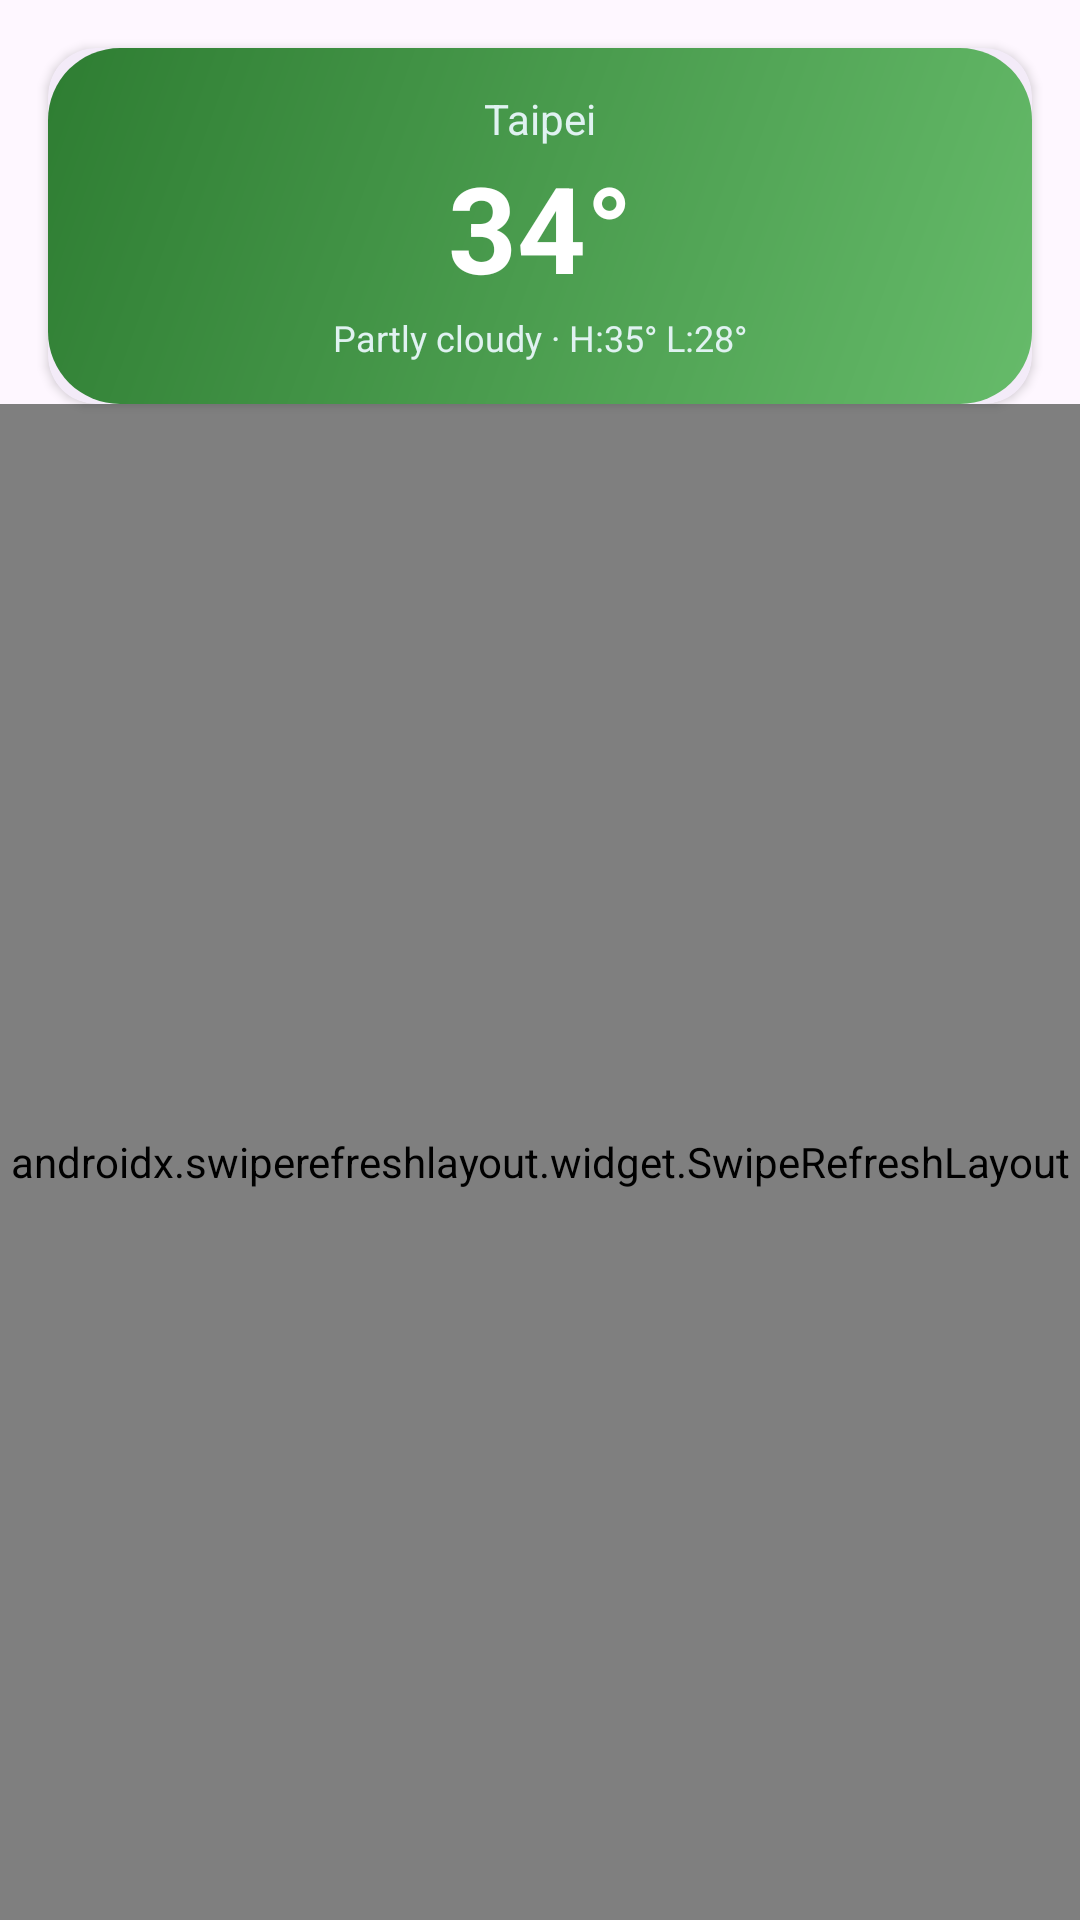

This screen was rendered from an Android layout file. Write that file and the resources it references.
<!-- AndroidManifest.xml: application theme Theme.Content_feed -->
<!-- res/layout/fragment_reading.xml -->
<?xml version="1.0" encoding="utf-8"?>
<androidx.constraintlayout.widget.ConstraintLayout xmlns:android="http://schemas.android.com/apk/res/android"
    xmlns:app="http://schemas.android.com/apk/res-auto"
    xmlns:tools="http://schemas.android.com/tools"
    android:layout_width="match_parent"
    android:layout_height="match_parent">

    <include
        android:id="@+id/layoutWeatherCard"
        layout="@layout/weather_card"
        android:layout_width="0dp"
        android:layout_height="wrap_content"
        android:layout_marginStart="16dp"
        android:layout_marginEnd="16dp"
        android:layout_marginTop="16dp"
        android:visibility="visible"
        app:layout_constraintEnd_toEndOf="parent"
        app:layout_constraintStart_toStartOf="parent"
        app:layout_constraintTop_toTopOf="parent"
        tools:visibility="visible" />

    <com.google.android.material.card.MaterialCardView
        android:id="@+id/cardWeatherLoading"
        android:layout_width="0dp"
        android:layout_height="0dp"
        android:visibility="gone"
        app:cardCornerRadius="16dp"
        app:cardElevation="4dp"
        app:strokeWidth="0dp"
        app:layout_constraintBottom_toBottomOf="@id/layoutWeatherCard"
        app:layout_constraintEnd_toEndOf="@id/layoutWeatherCard"
        app:layout_constraintStart_toStartOf="@id/layoutWeatherCard"
        app:layout_constraintTop_toTopOf="@id/layoutWeatherCard"
        tools:visibility="visible">

        <FrameLayout
            android:layout_width="match_parent"
            android:layout_height="match_parent"
            android:background="#2E7D32">

            <View
                android:id="@+id/viewWeatherLoadingGradient"
                android:layout_width="match_parent"
                android:layout_height="match_parent"
                android:background="@drawable/weather_loading_gradient" />
        </FrameLayout>
    </com.google.android.material.card.MaterialCardView>

    <androidx.swiperefreshlayout.widget.SwipeRefreshLayout
        android:id="@+id/swipeRefreshLayout"
        android:layout_width="0dp"
        android:layout_height="0dp"
        app:layout_constraintBottom_toBottomOf="parent"
        app:layout_constraintEnd_toEndOf="parent"
        app:layout_constraintStart_toStartOf="parent"
        app:layout_constraintTop_toBottomOf="@id/layoutWeatherCard">

        <androidx.recyclerview.widget.RecyclerView
            android:id="@+id/rvReadingContent"
            android:layout_width="match_parent"
            android:layout_height="match_parent"
            android:clipToPadding="false"
            android:paddingTop="8dp"
            android:paddingBottom="8dp"
            tools:listitem="@layout/article_item" />
    </androidx.swiperefreshlayout.widget.SwipeRefreshLayout>

    
    <FrameLayout
        android:id="@+id/layoutArticlesLoading"
        android:layout_width="0dp"
        android:layout_height="0dp"
        android:visibility="gone"
        app:layout_constraintBottom_toBottomOf="parent"
        app:layout_constraintEnd_toEndOf="parent"
        app:layout_constraintStart_toStartOf="parent"
        app:layout_constraintTop_toBottomOf="@id/layoutWeatherCard"
        tools:visibility="visible">

        <LinearLayout
            android:layout_width="match_parent"
            android:layout_height="match_parent"
            android:orientation="vertical"
            android:paddingTop="8dp">

            <include layout="@layout/item_article_shimmer" />
            <include layout="@layout/item_article_shimmer" />
            <include layout="@layout/item_article_shimmer" />
            <include layout="@layout/item_article_shimmer" />
        </LinearLayout>

        <View
            android:id="@+id/viewArticlesLoadingGradient"
            android:layout_width="match_parent"
            android:layout_height="match_parent"
            android:background="@drawable/weather_loading_gradient" />
    </FrameLayout>

</androidx.constraintlayout.widget.ConstraintLayout>
<!-- res/layout/weather_card.xml (included above) -->
<?xml version="1.0" encoding="utf-8"?>
<com.google.android.material.card.MaterialCardView xmlns:android="http://schemas.android.com/apk/res/android"
    xmlns:app="http://schemas.android.com/apk/res-auto"
    xmlns:tools="http://schemas.android.com/tools"
    android:id="@+id/cardWeather"
    android:layout_width="match_parent"
    android:layout_height="wrap_content"
    app:cardCornerRadius="16dp"
    app:cardElevation="2dp"
    app:strokeWidth="0dp">

    <androidx.constraintlayout.widget.ConstraintLayout
        android:layout_width="match_parent"
        android:layout_height="wrap_content"
        android:background="@drawable/weather_card_bg"
        android:minHeight="110dp"
        android:padding="14dp">

        
        <androidx.constraintlayout.widget.Group
            android:id="@+id/groupWeatherContent"
            android:layout_width="wrap_content"
            android:layout_height="wrap_content"
            android:visibility="visible"
            app:constraint_referenced_ids="tvCity,tvTemperature,tvWeatherInfo"
            tools:visibility="gone" />

        <TextView
            android:id="@+id/tvCity"
            android:layout_width="wrap_content"
            android:layout_height="wrap_content"
            android:textColor="#E0F2F1"
            android:textSize="14sp"
            app:layout_constraintEnd_toEndOf="parent"
            app:layout_constraintStart_toStartOf="parent"
            app:layout_constraintTop_toTopOf="parent"
            tools:text="Taipei" />

        <TextView
            android:id="@+id/tvTemperature"
            android:layout_width="wrap_content"
            android:layout_height="wrap_content"
            android:textColor="#FFFFFF"
            android:textSize="40sp"
            android:textStyle="bold"
            app:layout_constraintEnd_toEndOf="parent"
            app:layout_constraintStart_toStartOf="parent"
            app:layout_constraintTop_toBottomOf="@id/tvCity"
            tools:text="34°" />

        <TextView
            android:id="@+id/tvWeatherInfo"
            android:layout_width="wrap_content"
            android:layout_height="wrap_content"
            android:layout_marginTop="2dp"
            android:textColor="#E0F2F1"
            android:textSize="12sp"
            app:layout_constraintBottom_toBottomOf="parent"
            app:layout_constraintEnd_toEndOf="parent"
            app:layout_constraintStart_toStartOf="parent"
            app:layout_constraintTop_toBottomOf="@id/tvTemperature"
            tools:text="Partly cloudy · H:35° L:28°" />

        
        <LinearLayout
            android:id="@+id/layoutStatusNotice"
            android:layout_width="match_parent"
            android:layout_height="wrap_content"
            android:gravity="center"
            android:orientation="vertical"
            android:visibility="gone"
            app:layout_constraintBottom_toBottomOf="parent"
            app:layout_constraintEnd_toEndOf="parent"
            app:layout_constraintStart_toStartOf="parent"
            app:layout_constraintTop_toTopOf="parent"
            tools:visibility="visible">

            <ImageView
                android:id="@+id/ivStatusIcon"
                android:layout_width="32dp"
                android:layout_height="32dp"
                android:contentDescription="@string/weather_status_icon_cd"
                app:tint="#FFFFFF"
                tools:src="@drawable/ic_cloud_off" />

            <TextView
                android:id="@+id/tvStatusTitle"
                android:layout_width="wrap_content"
                android:layout_height="wrap_content"
                android:layout_marginTop="6dp"
                android:textColor="#FFFFFF"
                android:textSize="15sp"
                android:textStyle="bold"
                tools:text="Location Permission Required" />

            <TextView
                android:id="@+id/tvStatusDescription"
                android:layout_width="wrap_content"
                android:layout_height="wrap_content"
                android:layout_marginTop="2dp"
                android:gravity="center"
                android:textColor="#E0F2F1"
                android:textSize="12sp"
                tools:text="Grant location permission to view local weather" />
        </LinearLayout>

    </androidx.constraintlayout.widget.ConstraintLayout>

</com.google.android.material.card.MaterialCardView>
<!-- res/layout/article_item.xml (included above) -->
<?xml version="1.0" encoding="utf-8"?>
<com.google.android.material.card.MaterialCardView xmlns:android="http://schemas.android.com/apk/res/android"
    xmlns:app="http://schemas.android.com/apk/res-auto"
    xmlns:tools="http://schemas.android.com/tools"
    android:layout_width="match_parent"
    android:layout_height="wrap_content"
    android:layout_marginHorizontal="16dp"
    android:layout_marginVertical="8dp"
    app:cardCornerRadius="12dp"
    app:cardElevation="2dp"
    app:strokeWidth="0dp">

    <androidx.constraintlayout.widget.ConstraintLayout
        android:layout_width="match_parent"
        android:layout_height="wrap_content"
        android:padding="12dp">

        <com.google.android.material.imageview.ShapeableImageView
            android:id="@+id/ivArticle"
            android:layout_width="100dp"
            android:layout_height="100dp"
            android:scaleType="centerCrop"
            app:layout_constraintBottom_toBottomOf="parent"
            app:layout_constraintStart_toStartOf="parent"
            app:layout_constraintTop_toTopOf="parent"
            app:shapeAppearanceOverlay="@style/RoundedSquare"
            tools:src="@tools:sample/backgrounds/scenic" />

        <TextView
            android:id="@+id/tvPublishedDate"
            android:layout_width="wrap_content"
            android:layout_height="wrap_content"
            android:text="9/19"
            android:textColor="@color/text_secondary"
            android:textSize="13sp"
            app:layout_constraintEnd_toEndOf="parent"
            app:layout_constraintTop_toTopOf="parent" />

        <TextView
            android:id="@+id/tvTitle"
            android:layout_width="0dp"
            android:layout_height="0dp"
            android:layout_marginStart="12dp"
            android:layout_marginEnd="8dp"
            android:ellipsize="end"
            android:lineSpacingMultiplier="1.15"
            android:maxLines="5"
            android:textColor="?android:attr/textColorPrimary"
            android:textSize="15sp"
            android:textStyle="bold"
            app:layout_constraintBottom_toBottomOf="@+id/btnSave"
            app:layout_constraintEnd_toStartOf="@+id/tvPublishedDate"
            app:layout_constraintStart_toEndOf="@id/ivArticle"
            app:layout_constraintTop_toTopOf="parent"
            tools:text="APOD: 2026 September 20 – Analemma over the Callanish Stones" />

        <ImageView
            android:id="@+id/btnSave"
            android:layout_width="28dp"
            android:layout_height="28dp"
            android:background="?android:attr/selectableItemBackgroundBorderless"
            android:clickable="true"
            android:focusable="true"
            android:src="@drawable/sl_save_button"
            android:contentDescription="Save Article"
            app:layout_constraintBottom_toBottomOf="parent"
            app:layout_constraintEnd_toEndOf="parent" />

    </androidx.constraintlayout.widget.ConstraintLayout>

</com.google.android.material.card.MaterialCardView>
<!-- res/layout/item_article_shimmer.xml (included above) -->
<?xml version="1.0" encoding="utf-8"?>
<com.google.android.material.card.MaterialCardView xmlns:android="http://schemas.android.com/apk/res/android"
    xmlns:app="http://schemas.android.com/apk/res-auto"
    android:layout_width="match_parent"
    android:layout_height="wrap_content"
    android:layout_marginHorizontal="16dp"
    android:layout_marginVertical="8dp"
    app:cardCornerRadius="12dp"
    app:cardElevation="2dp"
    app:strokeWidth="0dp">

    <androidx.constraintlayout.widget.ConstraintLayout
        android:layout_width="match_parent"
        android:layout_height="wrap_content"
        android:padding="12dp">

        <View
            android:id="@+id/shimmerImage"
            android:layout_width="100dp"
            android:layout_height="100dp"
            android:background="#2E7D32"
            app:layout_constraintBottom_toBottomOf="parent"
            app:layout_constraintStart_toStartOf="parent"
            app:layout_constraintTop_toTopOf="parent" />

        <View
            android:id="@+id/shimmerDate"
            android:layout_width="40dp"
            android:layout_height="14dp"
            android:background="#2E7D32"
            app:layout_constraintEnd_toEndOf="parent"
            app:layout_constraintTop_toTopOf="parent" />

        <View
            android:id="@+id/shimmerTitle1"
            android:layout_width="0dp"
            android:layout_height="16dp"
            android:layout_marginStart="12dp"
            android:layout_marginEnd="12dp"
            android:background="#2E7D32"
            app:layout_constraintEnd_toStartOf="@+id/shimmerDate"
            app:layout_constraintStart_toEndOf="@id/shimmerImage"
            app:layout_constraintTop_toTopOf="parent" />

        <View
            android:id="@+id/shimmerTitle2"
            android:layout_width="0dp"
            android:layout_height="16dp"
            android:layout_marginStart="12dp"
            android:layout_marginTop="8dp"
            android:layout_marginEnd="24dp"
            android:background="#2E7D32"
            app:layout_constraintEnd_toEndOf="parent"
            app:layout_constraintStart_toEndOf="@id/shimmerImage"
            app:layout_constraintTop_toBottomOf="@id/shimmerTitle1" />

        <View
            android:id="@+id/shimmerTitle3"
            android:layout_width="0dp"
            android:layout_height="16dp"
            android:layout_marginStart="12dp"
            android:layout_marginTop="8dp"
            android:layout_marginEnd="60dp"
            android:background="#2E7D32"
            app:layout_constraintEnd_toEndOf="parent"
            app:layout_constraintStart_toEndOf="@id/shimmerImage"
            app:layout_constraintTop_toBottomOf="@id/shimmerTitle2" />

    </androidx.constraintlayout.widget.ConstraintLayout>

</com.google.android.material.card.MaterialCardView>
<!-- resources referenced by this layout -->
<resources>
  <color name="text_secondary">#9E9E9E</color>
  <!-- drawable ic_cloud_off (drawable) -->
  <vector xmlns:android="http://schemas.android.com/apk/res/android"
      android:width="24dp"
      android:height="24dp"
      android:viewportWidth="24"
      android:viewportHeight="24">
    <path
        android:fillColor="#616161"
        android:pathData="M22.56,19.15L5.33,1.92L3.92,3.33L6.35,5.76C3.96,6.66 2.25,8.83 2.25,11.5c0,3.58 2.92,6.5 6.5,6.5h10.73l2.25,2.25L23.15,18.83L22.56,19.15zM8.75,16c-2.48,0 -4.5,-2.02 -4.5,-4.5c0,-2.02 1.34,-3.72 3.2,-4.29l8.79,8.79H8.75zM19.35,14.03l1.39,1.39c0.91,-0.55 1.51,-1.55 1.51,-2.7c0,-2.34 -1.91,-4.23 -4.27,-4.23c-0.12,0 -0.24,0.01 -0.36,0.02C17.06,5.89 14.77,4 12,4c-1.3,0 -2.48,0.41 -3.46,1.1l1.45,1.45C10.59,6.2 11.27,6 12,6c1.93,0 3.5,1.57 3.5,3.5v0.5h2.12c1.24,0 2.25,1.01 2.25,2.25c0,0.73 -0.35,1.37 -0.89,1.78L19.35,14.03z"/>
  </vector>
  <!-- drawable sl_save_button (drawable) -->
  <?xml version="1.0" encoding="utf-8"?>
  <selector xmlns:android="http://schemas.android.com/apk/res/android">
      <item android:drawable="@drawable/ic_bookmark_filled" android:state_selected="true" />
      <item android:drawable="@drawable/ic_bookmark_border" />
  </selector>
  <!-- drawable weather_card_bg (drawable) -->
  <?xml version="1.0" encoding="utf-8"?>
  <shape xmlns:android="http://schemas.android.com/apk/res/android"
      android:shape="rectangle">
      <gradient
          android:angle="135"
          android:endColor="#2E7D32"
          android:startColor="#66BB6A"
          android:type="linear" />
      <corners android:radius="24dp" />
  </shape>
  <!-- drawable weather_loading_gradient (drawable) -->
  <?xml version="1.0" encoding="utf-8"?>
  <shape xmlns:android="http://schemas.android.com/apk/res/android"
      android:shape="rectangle">
      <gradient
          android:angle="0"
          android:centerColor="#55FFFFFF"
          android:endColor="#15FFFFFF"
          android:startColor="#15FFFFFF"
          android:type="linear" />
      <corners android:radius="16dp" />
  </shape>
  <style name="RoundedSquare" parent="ShapeAppearance.Material3.MediumComponent">
          <item name="cornerFamily">rounded</item>
          <item name="cornerSize">12dp</item>
      </style>
  <style name="Theme.Content_feed" parent="Base.Theme.Content_feed" />
  <!-- drawable ic_bookmark_filled (drawable) -->
  <vector xmlns:android="http://schemas.android.com/apk/res/android"
      android:width="24dp"
      android:height="24dp"
      android:viewportWidth="24"
      android:viewportHeight="24"
      android:tint="?attr/colorControlNormal">
    <path
        android:fillColor="@android:color/white"
        android:pathData="M17,3H7C5.9,3 5,3.9 5,5V21L12,18L19,21V5C19,3.9 18.1,3 17,3Z"/>
  </vector>
  <!-- drawable ic_bookmark_border (drawable) -->
  <vector xmlns:android="http://schemas.android.com/apk/res/android"
      android:width="24dp"
      android:height="24dp"
      android:viewportWidth="24"
      android:viewportHeight="24"
      android:tint="?attr/colorControlNormal">
    <path
        android:fillColor="@android:color/white"
        android:pathData="M17,3H7C5.9,3 5,3.9 5,5V21L12,18L19,21V5C19,3.9 18.1,3 17,3ZM17,18L12,15.82L7,18V5H17V18Z"/>
  </vector>
  <style name="Base.Theme.Content_feed" parent="Theme.Material3.DayNight.NoActionBar">
          
          
      </style>
</resources>
